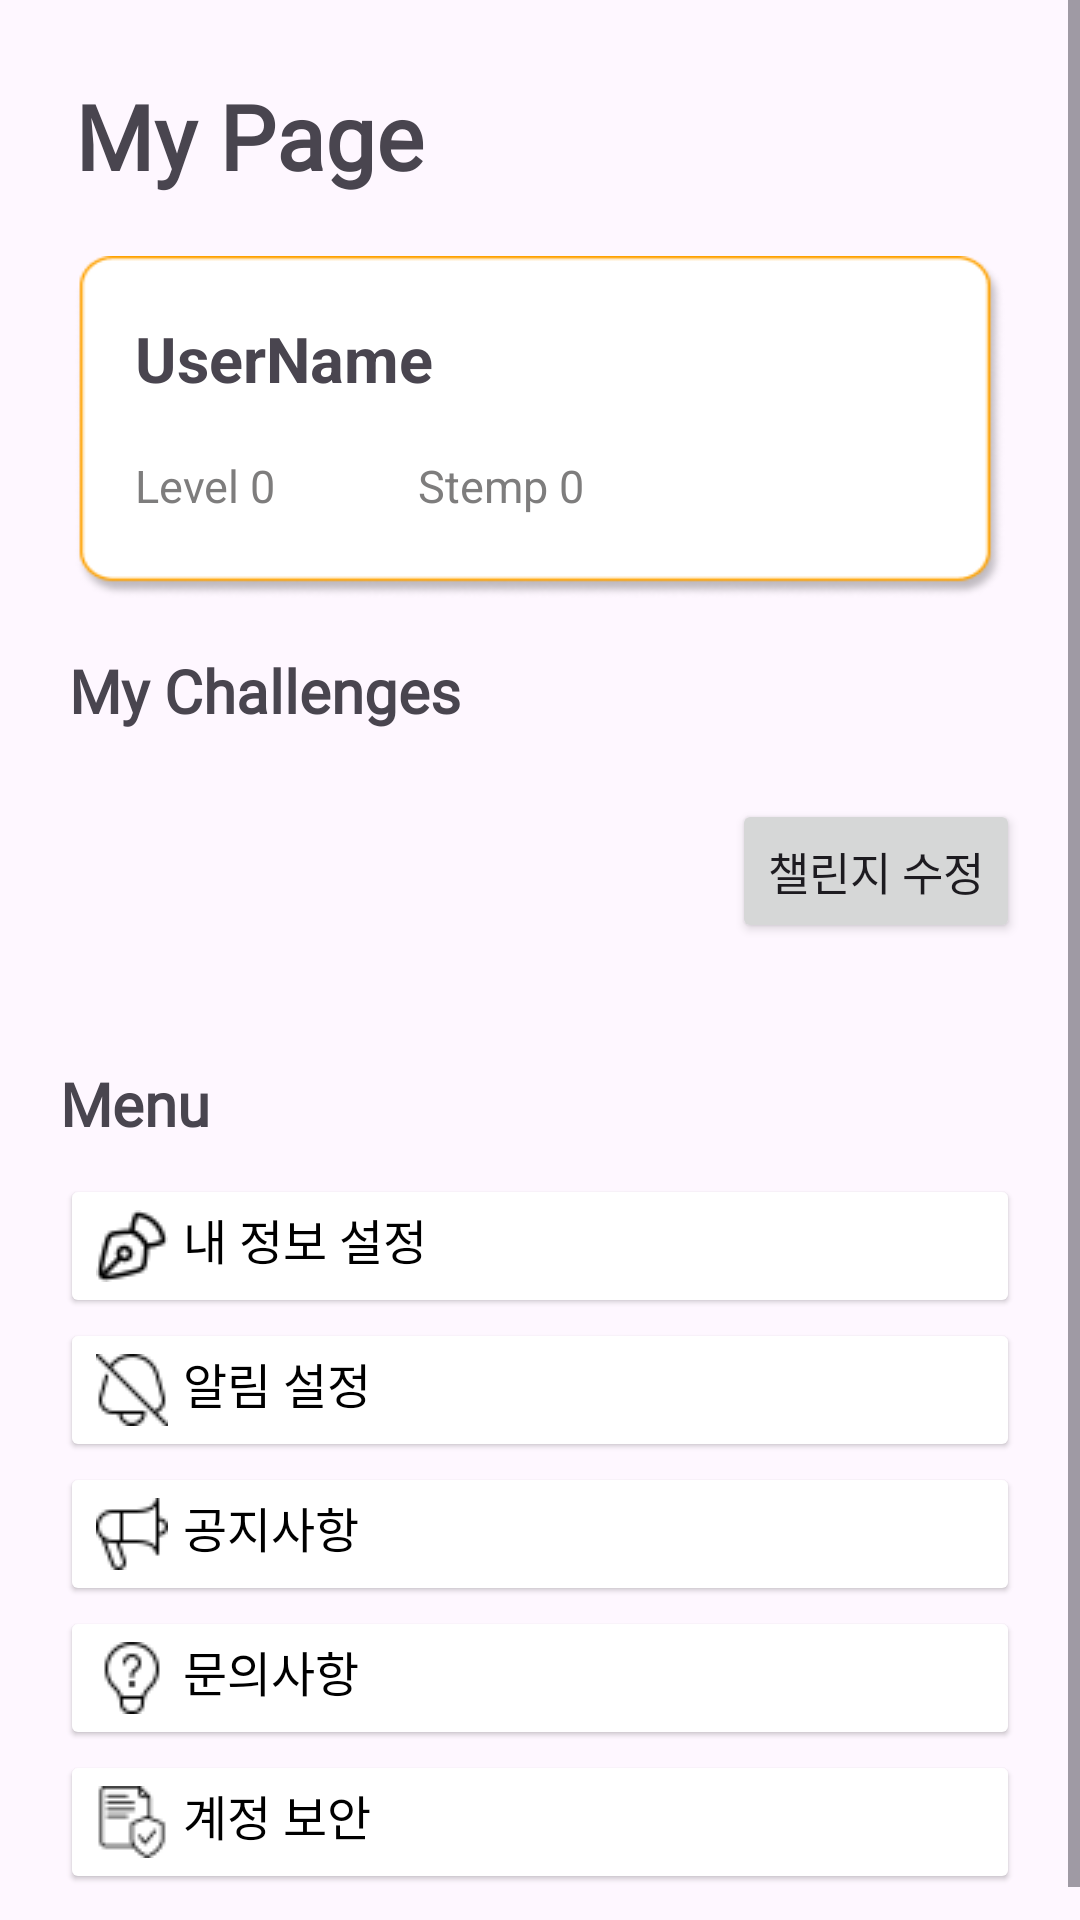

The Android layout XML behind this screen, and the referenced resources:
<!-- AndroidManifest.xml: application theme Theme.GURU2_Android_KidA -->
<!-- res/layout/fragment_my_page.xml -->
<?xml version="1.0" encoding="utf-8"?>
<LinearLayout xmlns:android="http://schemas.android.com/apk/res/android"
    xmlns:app="http://schemas.android.com/apk/res-auto"
    xmlns:tools="http://schemas.android.com/tools"
    android:layout_width="match_parent"
    android:layout_height="match_parent"
    android:orientation="vertical">

    

    <ScrollView
        android:layout_width="match_parent"
        android:layout_height="match_parent">

        <LinearLayout
            android:layout_width="match_parent"
            android:layout_height="match_parent"
            android:orientation="vertical">



            <LinearLayout
                android:layout_width="match_parent"
                android:layout_height="wrap_content"
                android:orientation="vertical"
                android:layout_marginBottom="10dp">

                <TextView
                    android:layout_width="wrap_content"
                    android:layout_height="wrap_content"
                    android:fontFamily="@font/abeezee_italic"
                    android:paddingBottom="10dp"
                    android:text="My Page"
                    android:textSize="30sp"
                    android:textStyle="bold"
                    android:layout_marginLeft="25dp"
                    android:layout_marginTop="25dp"/>

                <LinearLayout
                    android:layout_width="match_parent"
                    android:layout_height="114dp"
                    android:background="@drawable/my_page_profile"
                    android:orientation="horizontal"
                    android:layout_marginTop="10dp"
                    android:elevation="5dp"
                    android:layout_marginLeft="25dp"
                    android:layout_marginRight="25dp">

                    <LinearLayout
                        android:layout_width="200dp"
                        android:layout_height="wrap_content"
                        android:orientation="vertical">

                        <TextView
                            android:id="@+id/userName"
                            android:layout_width="wrap_content"
                            android:layout_height="wrap_content"
                            android:layout_marginLeft="20dp"
                            android:layout_marginTop="20dp"
                            android:text="UserName"
                            android:textSize="21sp"
                            android:textStyle="bold" />

                        <TextView
                            android:id="@+id/level"
                            android:layout_width="wrap_content"
                            android:layout_height="wrap_content"
                            android:layout_marginLeft="20dp"
                            android:layout_marginTop="18dp"
                            android:paddingRight="20dp"
                            android:text="Level 0             Stemp 0 "
                            android:textColor="#7E7D7D"
                            android:textSize="15sp" />
                    <LinearLayout
                        android:layout_width="wrap_content"
                        android:layout_height="wrap_content"
                        android:orientation="horizontal">

                    </LinearLayout>
                </LinearLayout>

                    <ImageView
                        android:id="@+id/imageView3"
                        android:layout_width="50dp"
                        android:layout_height="50dp"
                        android:layout_marginTop="30dp"
                        android:layout_marginLeft="80dp"
                        app:srcCompat="@drawable/ma_page_face" />
                </LinearLayout>

            </LinearLayout>

            <LinearLayout
                android:layout_width="match_parent"
                android:layout_height="wrap_content"
                android:orientation="vertical"
                android:paddingLeft="20dp"
                android:paddingRight="20dp"
                android:paddingBottom="20dp">

                <TextView
                    android:layout_width="wrap_content"
                    android:layout_height="wrap_content"
                    android:gravity="top"
                    android:lineSpacingExtra="5sp"
                    android:paddingTop="10dp"
                    android:text="My Challenges"
                    android:textSize="20sp"
                    android:textStyle="bold"
                    android:translationY="-2.54sp"
                    android:fontFamily="@font/abeezee_italic"
                    android:layout_marginLeft="3dp"/>


                <androidx.recyclerview.widget.RecyclerView
                    android:id="@+id/challengeView"
                    android:layout_width="match_parent"
                    android:layout_height="wrap_content"
                    android:paddingTop="10dp"
                    android:paddingBottom="10dp"/>

                <Button
                    android:id="@+id/btnEdit"
                    android:layout_width="wrap_content"
                    android:layout_height="wrap_content"
                    android:layout_gravity="end"

                    android:text="챌린지 수정"
                    android:textSize="15sp" />

            </LinearLayout>

            <LinearLayout
                android:layout_width="match_parent"
                android:layout_height="match_parent"
                android:orientation="vertical"
                android:padding="20dp">

                <TextView
                    android:layout_width="match_parent"
                    android:layout_height="wrap_content"
                    android:text="Menu"
                    android:textSize="20dp"
                    android:textStyle="bold"
                    android:layout_marginBottom="10dp"
                    android:fontFamily="@font/abeezee_italic"/>

                <Button
                    android:id="@+id/my_page_info"
                    android:layout_width="match_parent"
                    android:layout_height="wrap_content"
                    android:backgroundTint="@color/white"
                    android:drawableLeft="@drawable/pen"
                    android:drawablePadding="5dp"
                    android:gravity="start"
                    android:stateListAnimator="@null"
                    android:text="내 정보 설정"
                    android:textColor="@color/black"
                    android:textSize="16dp"
                    android:elevation="1dp" />

                <Button
                    android:id="@+id/my_page_alarm"
                    android:layout_width="match_parent"
                    android:layout_height="wrap_content"
                    android:text="알림 설정"
                    android:gravity="start"
                    android:textSize="16dp"
                    android:backgroundTint="@color/white"
                    android:textColor="@color/black"
                    android:elevation="1dp"
                    android:stateListAnimator="@null"
                    android:drawableLeft="@drawable/nobell"
                    android:drawablePadding="5dp"/>

                <Button
                    android:id="@+id/my_page_notice"
                    android:layout_width="match_parent"
                    android:layout_height="wrap_content"
                    android:text="공지사항"
                    android:gravity="start"
                    android:textSize="16dp"
                    android:backgroundTint="@color/white"
                    android:textColor="@color/black"
                    android:elevation="1dp"
                    android:stateListAnimator="@null"
                    android:drawableLeft="@drawable/script"
                    android:drawablePadding="5dp"/>

                <Button
                    android:id="@+id/my_page_QnA"
                    android:layout_width="match_parent"
                    android:layout_height="wrap_content"
                    android:text="문의사항"
                    android:gravity="start"
                    android:textSize="16dp"
                    android:backgroundTint="@color/white"
                    android:textColor="@color/black"
                    android:elevation="1dp"
                    android:stateListAnimator="@null"
                    android:drawableLeft="@drawable/protect_window"
                    android:drawablePadding="5dp"/>

                <Button
                    android:id="@+id/my_page_account"
                    android:layout_width="match_parent"
                    android:layout_height="wrap_content"
                    android:text="계정 보안"
                    android:gravity="start"
                    android:textSize="16dp"
                    android:backgroundTint="@color/white"
                    android:textColor="@color/black"
                    android:elevation="1dp"
                    android:stateListAnimator="@null"
                    android:drawableLeft="@drawable/headphone"
                    android:drawablePadding="5dp"/>

            </LinearLayout>

        </LinearLayout>

    </ScrollView>

</LinearLayout>
<!-- resources referenced by this layout -->
<resources>
  <color name="black">#FF000000</color>
  <color name="white">#FFFFFFFF</color>
  <!-- drawable headphone: png bitmap (drawable, 554 bytes) -->
  <!-- drawable my_page_profile: png bitmap (drawable, 5567 bytes) -->
  <!-- drawable nobell: png bitmap (drawable, 525 bytes) -->
  <!-- drawable pen: png bitmap (drawable, 599 bytes) -->
  <!-- drawable protect_window: png bitmap (drawable, 546 bytes) -->
  <!-- drawable script: png bitmap (drawable, 517 bytes) -->
  <style name="Theme.GURU2_Android_KidA" parent="Base.Theme.GURU2_Android_KidA" />
  <style name="Base.Theme.GURU2_Android_KidA" parent="Theme.Material3.DayNight.NoActionBar">
          
          
          <item name="colorAccent">@color/orange</item>
          <item name="colorPrimary">@color/orange</item>
      </style>
  <color name="orange">#FFA200</color>
</resources>
